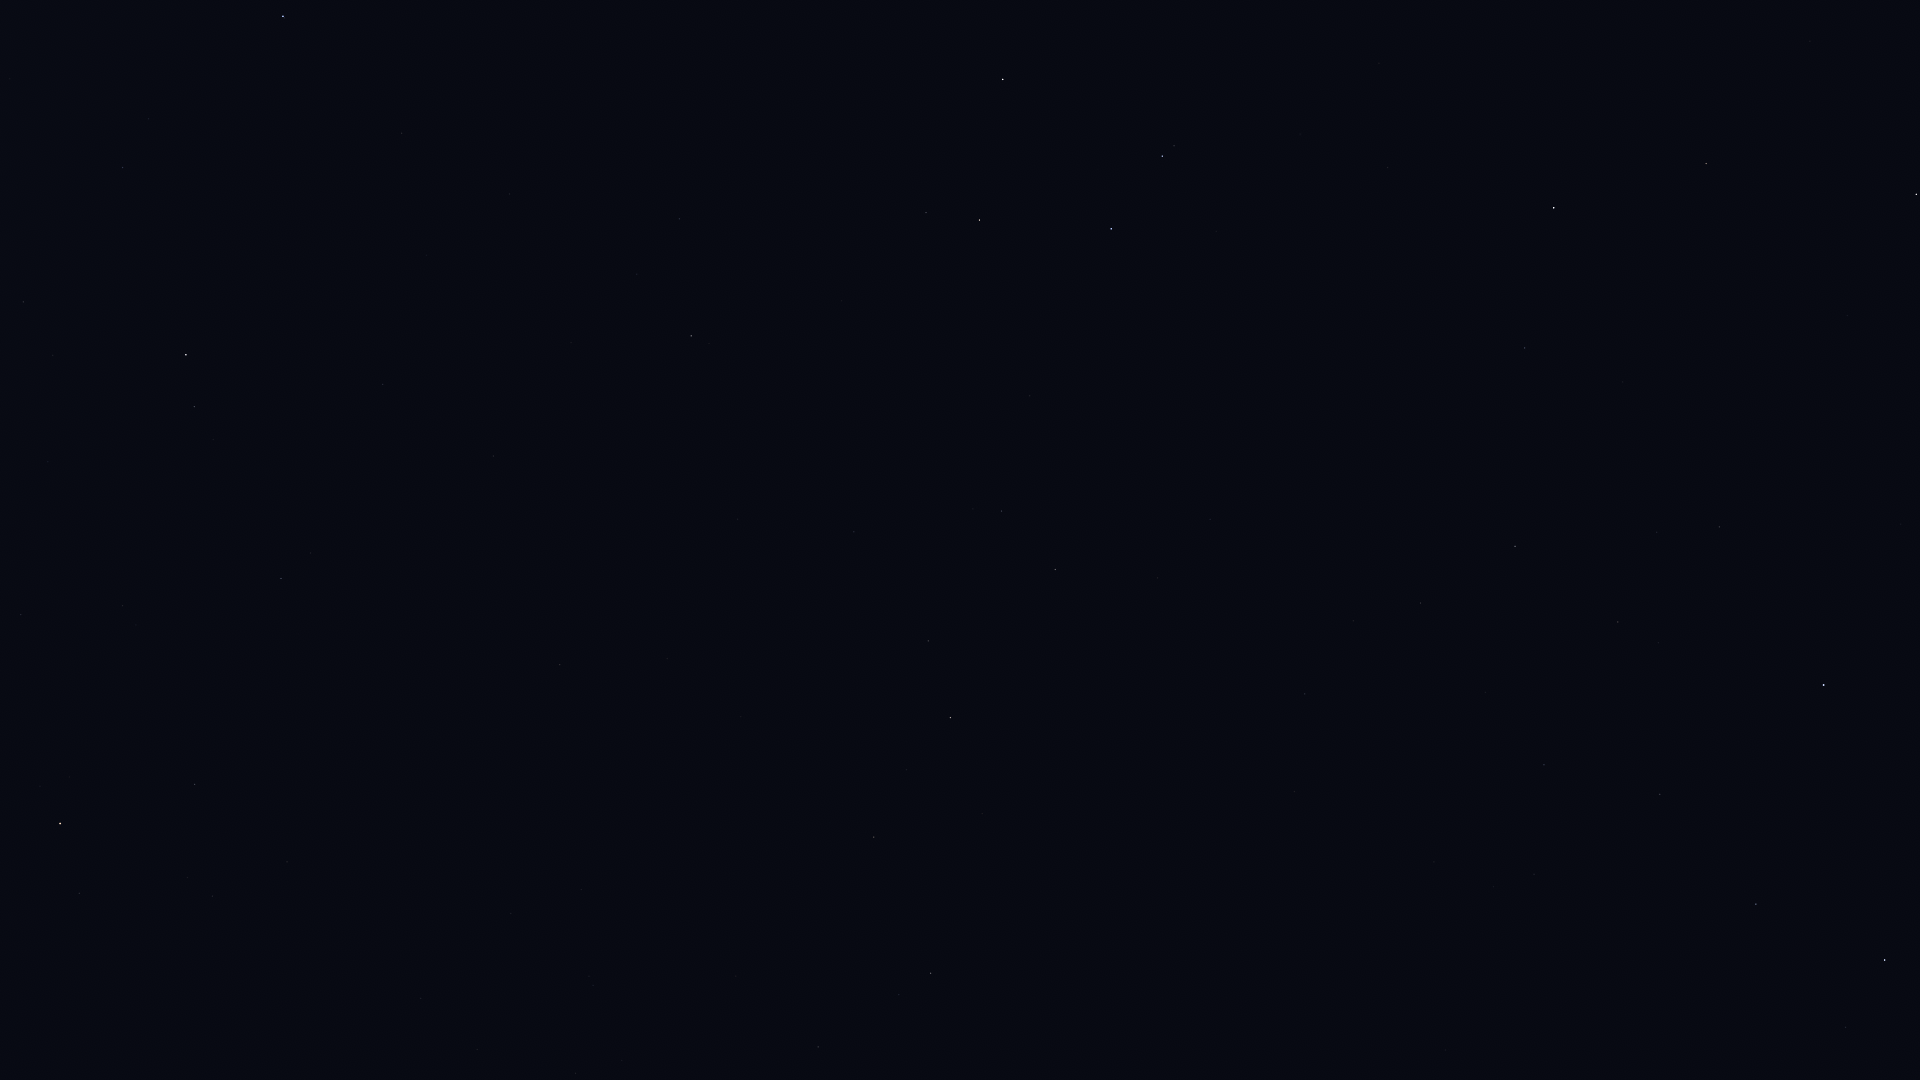

The file beside this chart, header and first rows:
Star_ID, Name, X, Y
44816, Suhail, 60, 824
46651, HIP 46651, 195, 785
47202, Kalausi, 153, 713
48235, Natasha, 47, 560
48356, Zhang, 818, 1047
48615, Felis, 736, 976
48926, HIP 48926, 377, 733
49841, HIP 49841, 931, 973
50191, HIP 50191, 281, 579
51069, HIP 51069, 874, 837
51172, HIP 51172, 560, 665
51437, HIP 51437, 1254, 994
51986, HIP 51986, 194, 407
52521, Macondo, 546, 554
52727, HIP 52727, 186, 355
52943, HIP 52943, 950, 718
53740, Alkes, 928, 641
54158, Dingolay, 1301, 775
54204, HIP 54204, 738, 519
54872, Zosma, 1885, 960
54879, Chertan, 1756, 904
55174, Hunahpú, 841, 489
55282, HIP 55282, 1055, 570
55664, Shama, 1373, 671
55687, HIP 55687, 1157, 578
55705, HIP 55705, 1001, 511
56343, HIP 56343, 691, 336
56480, HIP 56480, 148, 119
56572, Sagarmatha, 1326, 572
56633, HIP 56633, 1210, 519
57283, HIP 57283, 1030, 396
57291, Uklun, 45, 41
57370, Flegetonte, 1528, 587
57380, HIP 57380, 1618, 622
57632, Denebola, 1824, 685
57757, Zavijava, 1515, 546
57936, HIP 57936, 679, 219
58188, HIP 58188, 1081, 344
59196, HIP 59196, 283, 16
59199, Alchiba, 926, 213
59803, Gienah, 1111, 229
60129, Zaniah, 1525, 348
60965, Algorab, 1162, 156
61174, HIP 61174, 1174, 146
61359, Kraz, 1003, 80
63090, Minelauva, 1706, 164
63608, Vindemiatrix, 1916, 194
